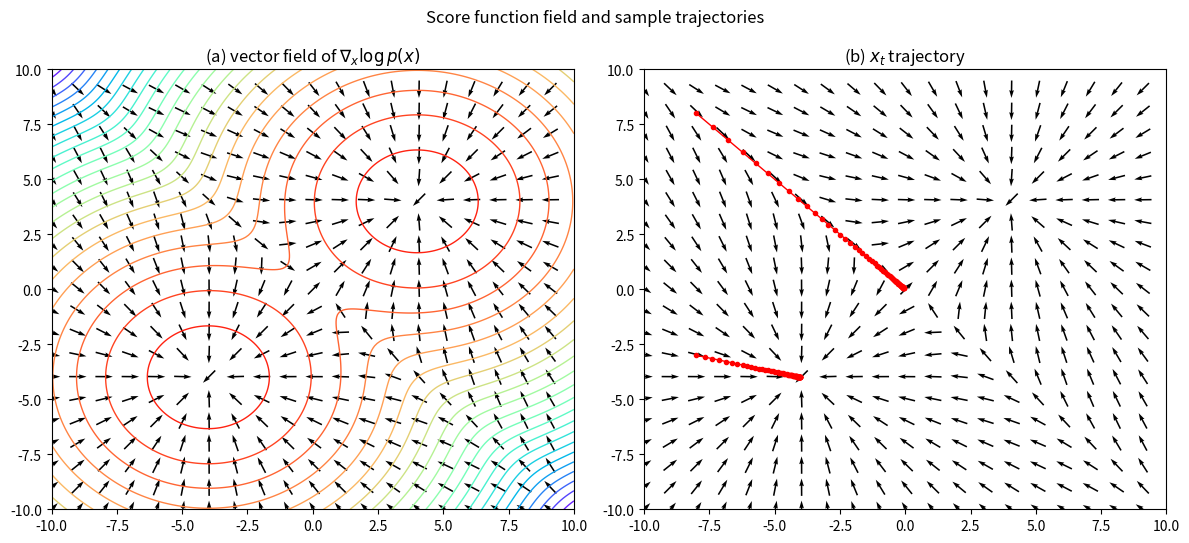

Reproduce this figure in Python.
"""
Replicates Figure 3.6: the score-function vector field of a 2D Gaussian
mixture, and the deterministic trajectories of samples climbing that field.

    p(x) = pi_1 N(x | mu_1, Sigma_1) + pi_2 N(x | mu_2, Sigma_2),   x in R^2

(a) contour map of log p(x) with the score vector field grad_x log p(x)
    overlaid as arrows (score points "uphill", toward higher density).
(b) same vector field, with a couple of sample trajectories x_t obtained by
    repeatedly following the score (gradient ascent, no noise):

        x_{t+1} = x_t + eta * grad_x log p(x_t)

    Each trajectory climbs the field and settles near a mode of p(x).
"""

import numpy as np
import matplotlib.pyplot as plt

# --- 2D Gaussian mixture settings ---
PI = (0.5, 0.5)
MU = (np.array([4.0, 4.0]), np.array([-4.0, -4.0]))
SIGMA = 2.5  # isotropic std for both components

ETA = 0.5
T_STEPS = 60
START_POINTS = (np.array([-8.0, 8.0]), np.array([-8.0, -3.0]))

GRID_RANGE = (-10, 10)
GRID_N = 200
QUIVER_STRIDE = 10


def component_pdf(x, mu):
    """x: (..., 2), mu: (2,) -> (...,) """
    diff = x - mu
    sq_dist = np.sum(diff ** 2, axis=-1)
    return np.exp(-0.5 * sq_dist / SIGMA ** 2) / (2 * np.pi * SIGMA ** 2)


def log_density(x):
    p = sum(pi_k * component_pdf(x, mu_k) for pi_k, mu_k in zip(PI, MU))
    return np.log(p + 1e-12)


def score(x):
    """grad_x log p(x), x: (..., 2) -> (..., 2)"""
    comp_pdfs = [pi_k * component_pdf(x, mu_k) for pi_k, mu_k in zip(PI, MU)]
    total = sum(comp_pdfs) + 1e-12
    comp_scores = [-(x - mu_k) / SIGMA ** 2 for mu_k in MU]  # (..., 2) each
    weighted = sum(w[..., None] * cs for w, cs in zip(comp_pdfs, comp_scores))
    return weighted / total[..., None]


def run_trajectory(x0, steps=T_STEPS, eta=ETA):
    traj = np.zeros((steps + 1, 2))
    traj[0] = x0
    x = x0.copy()
    for t in range(steps):
        x = x + eta * score(x)
        traj[t + 1] = x
    return traj


def make_grid(n):
    xs = np.linspace(*GRID_RANGE, n)
    ys = np.linspace(*GRID_RANGE, n)
    X, Y = np.meshgrid(xs, ys)
    pts = np.stack([X, Y], axis=-1)
    return X, Y, pts


def draw_score_quiver(ax, X, Y, pts, stride=QUIVER_STRIDE, color="black"):
    S = score(pts)
    norm = np.linalg.norm(S, axis=-1, keepdims=True) + 1e-8
    S_unit = S / norm
    ax.quiver(X[::stride, ::stride], Y[::stride, ::stride],
               S_unit[::stride, ::stride, 0], S_unit[::stride, ::stride, 1],
               color=color, pivot="mid", scale=30, width=0.003)


def run():
    X, Y, pts = make_grid(GRID_N)
    logp = log_density(pts)

    fig, axes = plt.subplots(1, 2, figsize=(12, 5.5))

    # (a) contour map of log p(x) + score field
    ax = axes[0]
    ax.contour(X, Y, logp, levels=25, cmap="rainbow", linewidths=1)
    draw_score_quiver(ax, X, Y, pts)
    ax.set_xlim(*GRID_RANGE)
    ax.set_ylim(*GRID_RANGE)
    ax.set_title(r"(a) vector field of $\nabla_x \log p(x)$")

    # (b) score field + sample trajectories
    ax = axes[1]
    draw_score_quiver(ax, X, Y, pts)
    for x0 in START_POINTS:
        traj = run_trajectory(x0)
        ax.plot(traj[:, 0], traj[:, 1], "r.-", markersize=6, linewidth=1)
    ax.set_xlim(*GRID_RANGE)
    ax.set_ylim(*GRID_RANGE)
    ax.set_title(r"(b) $x_t$ trajectory")

    fig.suptitle("Score function field and sample trajectories")
    fig.tight_layout()

    out_path = "score_field_trajectories.pdf"
    fig.savefig(out_path, dpi=400)
    print(f"Saved figure to {out_path}")


if __name__ == "__main__":
    run()
